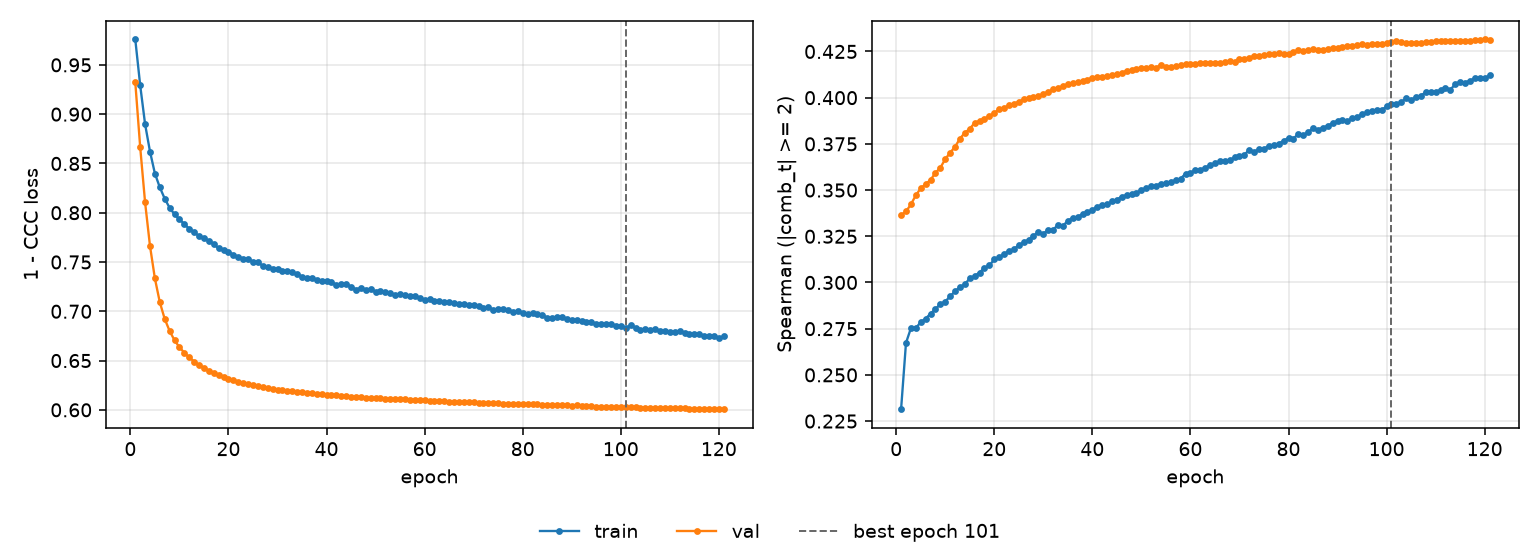

The table this chart was drawn from, first rows:
epoch, tr_loss, vl_loss, tr_sp, vl_sp, is_best
1, 0.9758, 0.9323, 0.2314, 0.3365, False
2, 0.9293, 0.8666, 0.2673, 0.3384, False
3, 0.8898, 0.8104, 0.2752, 0.3422, False
4, 0.8621, 0.7663, 0.2752, 0.3471, False
5, 0.8398, 0.7333, 0.2786, 0.3509, False
6, 0.8258, 0.7092, 0.2804, 0.3533, False
7, 0.8143, 0.6922, 0.2832, 0.3555, False
8, 0.805, 0.6801, 0.2856, 0.3593, False
9, 0.7984, 0.6706, 0.2883, 0.3621, False
10, 0.7934, 0.6635, 0.2896, 0.3667, False
11, 0.7884, 0.6579, 0.2925, 0.3702, False
12, 0.7837, 0.6532, 0.2952, 0.3734, False
13, 0.7799, 0.649, 0.2975, 0.3779, False
14, 0.7766, 0.6453, 0.299, 0.381, False
15, 0.774, 0.6426, 0.3022, 0.3832, False
16, 0.7716, 0.6397, 0.3035, 0.3864, False
17, 0.7681, 0.6376, 0.3053, 0.3874, False
18, 0.764, 0.6354, 0.3079, 0.3886, False
19, 0.7625, 0.6335, 0.3092, 0.3899, False
20, 0.7602, 0.6317, 0.3125, 0.3918, False
21, 0.7574, 0.6303, 0.3136, 0.3938, False
22, 0.7551, 0.6287, 0.3154, 0.3944, False
23, 0.7535, 0.6272, 0.3171, 0.3959, False
24, 0.7532, 0.6262, 0.318, 0.3966, False
25, 0.75, 0.6251, 0.3202, 0.3979, False
26, 0.7497, 0.6241, 0.3218, 0.399, False
27, 0.7462, 0.6229, 0.323, 0.3999, False
28, 0.7448, 0.6221, 0.3253, 0.4006, False
29, 0.7427, 0.6212, 0.3273, 0.4006, False
30, 0.7425, 0.6205, 0.3264, 0.4022, False
31, 0.7407, 0.62, 0.3285, 0.403, False
32, 0.7411, 0.6192, 0.3285, 0.4046, False
33, 0.74, 0.6187, 0.3312, 0.4053, False
34, 0.7378, 0.6182, 0.3307, 0.4062, False
35, 0.7352, 0.6176, 0.3333, 0.4074, False
36, 0.7342, 0.6173, 0.335, 0.4077, False
37, 0.7337, 0.6169, 0.3356, 0.4085, False
38, 0.7316, 0.6163, 0.3369, 0.4092, False
39, 0.731, 0.616, 0.338, 0.4096, False
40, 0.731, 0.6155, 0.3394, 0.4108, False
41, 0.7297, 0.615, 0.341, 0.4111, False
42, 0.727, 0.6148, 0.3421, 0.4112, False
43, 0.728, 0.6143, 0.3423, 0.412, False
44, 0.7276, 0.6137, 0.3438, 0.4122, False
45, 0.725, 0.6133, 0.3447, 0.4127, False
46, 0.7221, 0.6131, 0.3465, 0.4134, False
47, 0.7237, 0.6128, 0.3472, 0.4146, False
48, 0.7214, 0.6124, 0.3481, 0.415, False
49, 0.7221, 0.6121, 0.3487, 0.4153, False
50, 0.7199, 0.6118, 0.3499, 0.4159, False
51, 0.7208, 0.6117, 0.3512, 0.416, False
52, 0.7191, 0.6114, 0.352, 0.4166, False
53, 0.7182, 0.6113, 0.3523, 0.4161, False
54, 0.7165, 0.6112, 0.3535, 0.4178, False
55, 0.7173, 0.6111, 0.3539, 0.4164, False
56, 0.7162, 0.6108, 0.3543, 0.4166, False
57, 0.716, 0.6104, 0.3554, 0.417, False
58, 0.7159, 0.6099, 0.3561, 0.4175, False
59, 0.7136, 0.6095, 0.3589, 0.418, False
60, 0.7116, 0.6095, 0.3593, 0.4183, False
... 61 more rows
